pico-8 play session: hold → + tap 🅾

[t = 1 s] hold → ~1s, tap 🅾 ~2×
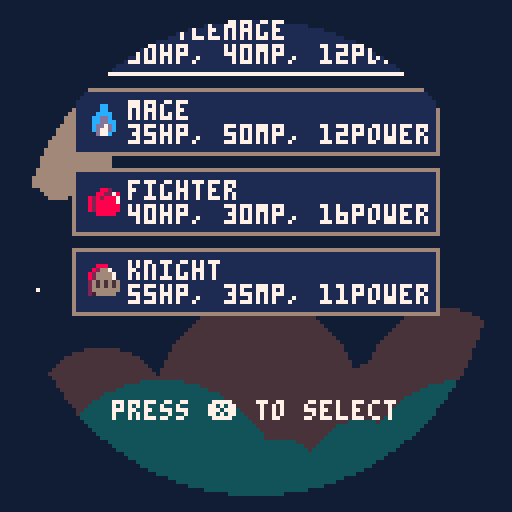
[t = 2 s] hold → ~2s, tap 🅾 ~4×
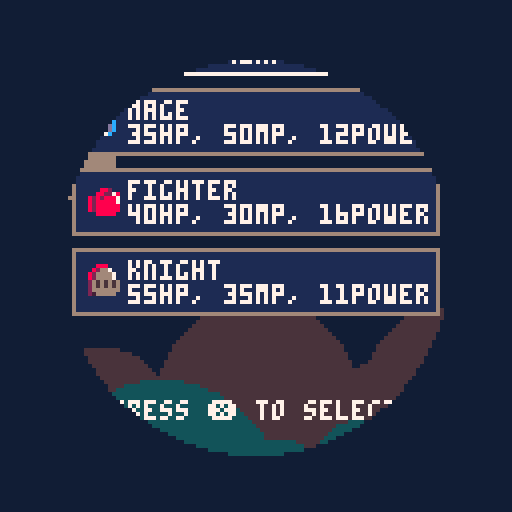
[t = 4 s] hold → ~4s, tap 🅾 ~7×
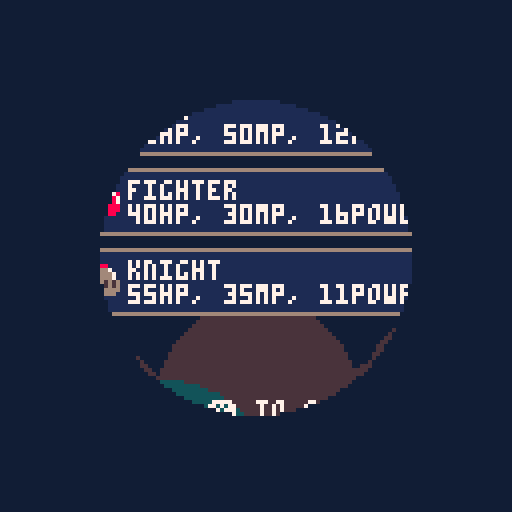
[t = 6 s] hold → ~6s, tap 🅾 ~10×
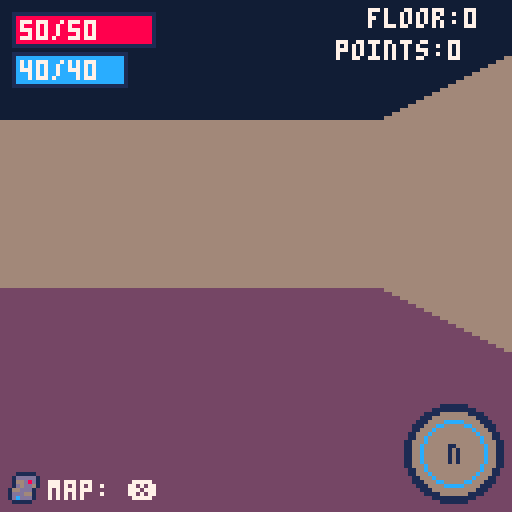
[t = 8 s] hold → ~8s, tap 🅾 ~14×
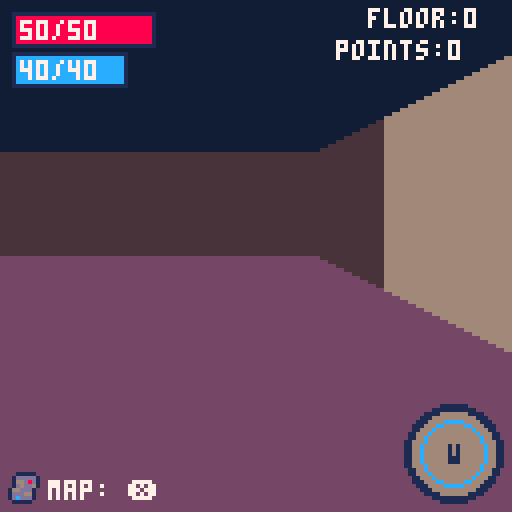

pico-8 cartridge
version 36
__lua__
--main tab
function _init()
	music(4,0,11)
	--frame counter
	frame=0
	--mode
	mode="start"
	--menu screen
	--stars
	star_x,star_y={},{}
	for i=1,10 do
		add(star_x,rnd(128))
		add(star_y,rnd(90))
	end
	cloud_x=0
	--class select screen
	class_y,radius,draw_in_circ=0,100
	--map
	show_map=false
	--end screen
	height=-5
	--direction
	north,east,south,west=true
	--walls to draw
	front,right,left,dist_front,dist_right,dist_left,furth_front,furth_right,furth_left=false
	--pickup items and ladder
	item_y,rand_item,health_item,mp_item,ladder,power_item=30
	--enemy encounter
	encounter,imp_encounter,slime_encounter,skeleton_encounter,ghost_encounter,troll_encounter,snake_encounter,flatwoods_encounter=false
	--player stats
	counter,counter_colour,max_health,health,max_mp,mp,power,floor,points,class=0,12,50,50,40,40,1.1,0,0,""
	--objects
	game_objects={}
	--particles
	particle={}
end

function _update()
	if mode=="start" then
		update_start()
	elseif mode=="class" then
		update_class()
	elseif mode=="game" then
		update_game()
	elseif mode=="end" then
		update_end()
	end

	frame_counter(60)
end

function _draw()
	if mode=="start" then
		draw_start()
	elseif mode=="class" then
		draw_class()
	elseif mode=="game" then
		draw_game()
	elseif mode=="end" then
		draw_end()
	end
end
-->8
--states
function update_start()
	--colours
	pal({1,2,-13,-3,-11,-10,7,8,9,10,-15,12,13,14,-14},1)

	if (btnp(5)) mode="class" sfx(2) radius=100 draw_in_circ=false

	--move clouds
	cloud_x+=0.2
	--loop clouds
	if cloud_x>130 then
		cloud_x=-25
	end
end

function draw_start()
	cls(11)
	sky(cloud_x)
	--title text
	spr(128,13,12,13,8)
	--border
	spr(141,5,3,2,1)
	rectfill(21,5,103,7,13)
	rectfill(21,8,103,9,4)
	spr(157,103,3,2,1)

	spr(141,5,76,2,1)
	rectfill(21,78,103,80,13)
	rectfill(21,81,103,82,4)
	spr(157,103,76,2,1)
	
	print("press ❎ to start",30,100,text_flash({7,15}))
end

function update_class()
	if btnp(5) then
		sfx(13)

		if class_y==2 then
			class="bm"
		elseif class_y==22 then
			class="m"
		elseif class_y==42 then
			class="f"
		else
			class="k"
		end

		draw_in_circ=true
	end

	--decrease radius of circle to draw it in
	if draw_in_circ then
		radius-=2.5
		radius=mid(0,radius,100)
	end

	--start game when circle is closed
	if radius<1 then
		start_game() 
		mode="game"
	end

	--move cursour
	if (btnp(2)) class_y-=20

	if (btnp(3)) class_y+=20

	class_y=mid(2,class_y,62)

	--move clouds
	cloud_x+=0.2
	--loop clouds
	if cloud_x>130 then
		cloud_x=-25
	end


end

function draw_class()
	cls(11)
	sky(cloud_x)
	--classes
	rectfill(18,2,109,18,1)
	rect(18,2,109,18,6)
	spr(121,22,6)
	print("battlemage",32,5,7)
	print("50hp, 40mp, 12power",32,11,7)

	rectfill(18,22,109,38,1)
	rect(18,22,109,38,6)
	spr(122,22,26)
	print("mage",32,25,7)
	print("35hp, 50mp, 12power",32,31,7)

	rectfill(18,42,109,58,1)
	rect(18,42,109,58,6)
	spr(123,22,46)
	print("fighter",32,45,7)
	print("40hp, 30mp, 16power",32,51,7)

	rectfill(18,62,109,78,1)
	rect(18,62,109,78,6)
	spr(124,22,66)
	print("knight",32,65,7)
	print("55hp, 35mp, 11power",32,71,7)

	--cursor
	rect(18,class_y,109,class_y+16,7)
	
	print("press ❎ to select",28,100,text_flash({7,15}))

	circle_draw(64,64,radius)
end

function start_game()
	music(0,0,11)
	--colours
	pal({1,2,3,-3,-11,-10,7,8,9,10,-15,12,13,14,-14},1)
	--remove old objects and recreate
	remove(game_objects)
	make_slime()
	make_skeleton()
	make_flatwoods()
	make_ghost()
	make_snake()
	make_troll()
	make_imp()
	make_player()
	--generate map
	random_map()
	--reset stats
	--enemy encounter
	encounter,imp_encounter,slime_encounter,skeleton_encounter,ghost_encounter,troll_encounter,snake_encounter,flatwoods_encounter=false,false,false,false,false,false,false,false
	--player stats
	counter,counter_colour,floor,points=0,12,0,0
	--changhe stats based on class
	if class=="bm" then
		max_health,max_mp,power=50,40,1.2
	elseif class=="m" then
		max_health,max_mp,power=35,50,1.2
	elseif class=="f" then
		max_health,max_mp,power=40,30,1.6
	else
		max_health,max_mp,power=55,35,1.1
	end
	health,mp=max_health,max_mp
end

function update_game()
	local obj
	for obj in all(game_objects)do
		obj:update()
	end

	--bob rand_item sprite
	if (rand_item) or (health_item) or (mp_item) or (power_item) then
		if frame>29 then 
			item_y+=0.4
		else item_y-=0.4

		end 
		item_y=mid(30,item_y,33)
	end

	--change counter colour
	if counter < 3 then
		counter_colour=12
	elseif counter >=3 and counter < 6 then
		counter_colour=9
	else
		counter_colour=8
	end

	--limit health
	health,max_health=mid(0,health,max_health),mid(0,max_health,100)

	--limit mp
	mp,max_mp=mid(0,mp,max_mp),mid(0,max_mp,75)

	--limit points
	points=mid(0,points,999)

	--games ends when health is 0
	if( health<1 ) mode="end" height=-5 sfx(14) music(8,0,7)
end

function draw_game()
	cls(11)
	--show map if map is open
	if show_map then
		map(map_x,map_y)
	--else show game
	else
		--floor
		rectfill(0,59,128,128,4)

		--further walls
		if (furth_front and not dist_front) rectfill(0,42,128,59,15)

		if (furth_left and not dist_front) wall_furth_left()

		if (furth_right and not dist_front) wall_furth_right()

		--distant walls
		if (dist_front) rectfill(0,38,128,63,5)

		if (dist_left) wall_dist_left()
		

		if (dist_right) wall_dist_right()
		
		--draw walls
		if (front) rectfill(0,30,128,71,6)
		
		if (left) wall_left()
		
		if (right) wall_right()

		--ladder
		if (ladder) circfill(50,87,5,15) rectfill(53,82,75,92,15) circfill(78,87,5,15) spr(46,48,58,2,2) spr(46,64,58,2,2,true) spr(46,48,58+16,2,2,false,true) spr(46,64,58+16,2,2,true,true)--draw_ladder()

		--items
		--dont show in encounters
		--rand_item
		if (rand_item and not ecounter) circfill(60,87,5,5)rectfill(63,82,65,92,5)circfill(68,87,5,5)spr(68,48,item_y,4,4)	

		if (health_item and not ecounter) circfill(60,87,5,5) rectfill(63,82,65,92,5) circfill(68,87,5,5) spr(4,48,item_y,4,4)	
	
		if (mp_item and not ecounter) circfill(60,87,5,5) rectfill(63,82,65,92,5) circfill(68,87,5,5) spr(8,48,item_y,4,4)	

		if (power_item and not ecounter) circfill(60,87,5,5) rectfill(63,82,65,92,5) circfill(68,87,5,5) spr(64,48,item_y,4,4)	
	
	end

	local obj
	for obj in all(game_objects)do
		obj:draw()
	end
end

function update_end()
	--make blood poor down
	height+=0.75
	height=mid(-5,height,128)

	--only allow exit after blood pours
	if height==128 then
		--back to main menu
		if (btnp(5)) mode="start" sfx(2) music(4,0,11)
	end
end

function draw_end()
	--blood pours then display info
	if height<128 then
		blood()
	else
		cls(11)
		--border
		spr(141,5,10,2,1)
		rectfill(21,12,103,14,13)
		rectfill(21,15,103,16,4)
		spr(157,103,10,2,1)

		spr(141,5,54,2,1)
		rectfill(21,56,103,58,13)
		rectfill(21,59,103,60,4)
		spr(157,103,54,2,1)

		--game stats
		print("you died",48,25,4)
		print("you died",48,24,13)
		print("points: "..points,42,35,4)
		print("points: "..points,42,34,13)
		print("floor: "..floor,46,45,4)
		print("floor: "..floor,46,44,13)

		print("press ❎ to restart",26,100,text_flash({7,15}))
	end
end

-->8
--objects
--from bridgs
function make_game_object(name,x,y,props)
	local obj={
		name=name,
		x=0 or x,
		y=0 or y,
		velocity_x=0,
		velocity_y=0,
		health=0,
		max_health=0,
		damage=0,
		strike=false,
		fire=false,
		ice=false,
		rock=false,
		update=function(self)
		end,
		draw=function(self)
		end,
		take_damage=function(self,strike,fire,ice,rock)
			for_each_game_object("player",function(player)
				--check for turn type
				if player.strike then
					--take damage
					self.damage_taken=strike*power
					self.health-=self.damage_taken
					self.strike=true
					explosion(50+rnd(10),40)

					player.strike=false
				elseif player.fire then
					--take damage
					self.damage_taken=fire*power
					self.health-=self.damage_taken
					self.fire=true
					explosion(50+rnd(10),40)

					player.fire=false
				elseif player.ice then
					--take damage
					self.damage_taken=ice*power
					self.health-=self.damage_taken
					self.ice=true
					explosion(50+rnd(10),40)

					player.ice=false
				elseif player.rock then
					--take damage
					self.damage_taken=rock*power
					self.health-=self.damage_taken
					self.rock=true
					explosion(50+rnd(10),40)

					player.rock=false
				end

				--enemy turn
				if not (player.turn) and not (self.turn) then
					self.turn_timer+=60 
					self.turn=true
				end
				
			end)
		end,
		deal_damage=function(self,dmg)
			--enemy turn
			if self.turn then
				if self.turn_timer<30 then
					for_each_game_object("player",function(player)
						--reset damage taken
						self.damage_taken,self.fire,self.ice,self.strike,self.rock=0,false,false,false,false

						--random damage amount
						local random = flr(rnd(9))

						if random < 3 then
							--miss
							sfx(09)
							self.miss=true

						elseif random >= 3 and random >8 then
							--normal hit
							health-=dmg
							sfx(10)
							self.miss=false

						else
							--crit
							health-=dmg*2
							sfx(10)
							self.miss=false

						end

						--end turn
						self.turn=false
						player.turn=true
					end)
				end
			end
		end,
		display_damage=function(self)
			--display damage
			if self.turn_timer>30 then
				print("-".. flr(self.damage_taken),90,5,7)

				--particle effects
				if self.fire then
					draw_explosion({2,8,9,10})
				elseif self.ice then
					draw_explosion({13,12,12,7})
				elseif self.strike or self.rock then
					draw_explosion({5,5,6,7})
				end
			elseif self.turn_timer<30 and self.turn_timer>0 then
				--if hit player or missed
				if self.miss then
					print("miss!",3,23,7)
				else
					print("hit!",3,23,7)

					--screen shake
					screen_shake(0.2)
				end
			else
				camera(0,0)
			end

			--health bar
			rect(62-(self.max_health/2),72,65+(self.max_health/2),76,1)
			rectfill(63-(self.max_health/2),73,64+(self.max_health/2),75,5)
			rectfill(63-(self.max_health/2),73,64-(self.max_health/2)+(self.health),75,8)
		end,
		bob=function(self)
			if frame>29 then
				self.y+=0.3
			else
				self.y-=0.3
			end

			--limit y
			self.y=mid(0,self.y,3)
		end,
		enemy_turn_timer=function(self)
			--limit health
			self.health=mid(0,self.health,self.max_health)

			--count down time for enemy turn and limit
			self.turn_timer-=1
			self.turn_timer=mid(0,self.turn_timer,60)
		end,
		enemy_stats_reset=function(self)
			--reset stats
			self.damage_taken,self.health,self.fire,self.ice,self.strike,self.rock,self.turn=0,self.max_health,false,false,false,false,false
		end,
		enemy_increase_stats=function(self)
			--increase difficulty
			self.max_health*=(1+(floor/30))
			self.health=self.max_health
			self.damage*=(1+(floor/50))
			--limit hp
			self.max_health=mid(1,self.max_health,120)
		end,
		player_count_down_message=function(self)
			self.message_timer-=1
			self.message_timer=mid(0,self.message_timer,60)
		end
	}
	local key,value
	for key,value in pairs(props) do
		obj[key]=value
	end
	add(game_objects,obj)
	return obj
end

--player
function make_player(x,y)
	return make_game_object("player",x,y,{
		width=8,
		height=8,
		move_speed=8,
		sprite=1,
		cursor_x=5,
		cursor_y=86,
		turn=false,
		power_up=false,
		health_up=false,
		mp_up=false,
		debuff=false,
		message_timer=0,
		update=function(self)
			--friction
			self.velocity_x*=0
			self.velocity_y*=0

			--only move if map not open
			--or if not in encounter
			if not show_map and not encounter then
				--turn left
				if btnp(0) then
					sfx(1)

					if north then
						north=false
						west=true
					elseif west then
						west=false
						south=true
					elseif south then
						south=false
						east=true
					else
						east=false
						north=true
					end
				end
				--turn right
				if btnp(1) then
					sfx(1)
					
					if north then
						north=false
						east=true
					elseif west then
						west=false
						north=true
					elseif south then
						south=false
						west=true
					else
						east=false
						south=true
					end
				end
				--move forward
				if btnp(2) then
					sfx(0)
					
					--move based off of direction
					if north then
						self.velocity_y=-self.move_speed
					elseif south then
						self.velocity_y=self.move_speed
					elseif west then
						self.velocity_x=-self.move_speed
					else
						self.velocity_x=self.move_speed
					end
					--regenerate mp
					mp+=1.5
					mp=mid(0,mp,max_mp)
					--add to walk counter
					counter+=1
					--limit counter
					counter = mid(0,counter,9)
					--70% chance for an enemy encounter if counter is at 9
					if counter == 9 then
						--random num
						local random = flr(rnd(9))
						if random > 2 then
							--start encounter
							encounter=true
							--choose enemy
							local random_enemy = flr(rnd(11))
							if random_enemy < 3 then
								slime_encounter=true
							elseif random_enemy >= 3 and random_enemy < 5 then
								skeleton_encounter=true
							elseif random_enemy == 5 then
								ghost_encounter=true
							elseif random_enemy >= 6 and random_enemy <8 then
								troll_encounter=true
							elseif random_enemy == 8 then
								flatwoods_encounter=true
							elseif random_enemy ==9 then
								imp_encounter=true
							else
								snake_encounter=true
							end
							--reset counter
							counter=0
							--start players turn
							self.turn=true
						end
					end
				end
				--turn back
				if btnp(3) then
					sfx(1)
					
					if north then
						north=false
						south=true
					elseif west then
						west=false
						east=true
					elseif south then
						south=false
						north=true
					else
						east=false
						west=true
					end
				end
			elseif encounter then
				--move cursor
				--left
				if btnp(0) then
					self.cursor_x -= 60
				end

				--right
				if btnp(1) then
					self.cursor_x += 60
				end

				--up
				if btnp(2) then
					self.cursor_y -= 16
				end

				--down
				if btnp(3) then
					self.cursor_y += 16
				end

				--limit cursor
				self.cursor_x = mid(5,self.cursor_x,65)
				self.cursor_y = mid(86,self.cursor_y,102)

				--run
				if btnp(4) and self.turn then
					--10% to successfully run away
					local random = flr(rnd(9))

					if random < 2 then
						encounter,imp_encounter,slime_encounter,skeleton_encounter,ghost_encounter,troll_encounter,snake_encounter,flatwoods_encounter=false,false,false,false,false,false,false,false
						sfx(8)
					end

					--end turn
					self.turn = false
				end

				--action
				--only if on players turn
				if btnp(5) and self.turn then
					--use coords to get move
					if self.cursor_x == 5 and self.cursor_y == 86 then
						--do move
						self.strike=true
						sfx(04)

						--end turn
						self.turn=false
					elseif self.cursor_x == 65 and self.cursor_y == 86 and mp>=15 then
						--do move
						self.fire=true
						sfx(05)
						mp-=15

						--end turn
						self.turn=false
					elseif self.cursor_x == 5 and self.cursor_y == 102 and mp>=10 then
						--do move
						self.ice=true
						sfx(06)
						mp-=10

						--end turn
						self.turn=false
					elseif self.cursor_x == 65 and self.cursor_y == 102 and mp>=10 then
						--do move
						self.rock=true
						sfx(07)
						mp-=10

						--end turn
						self.turn=false
					end
				end
			end
			
			--show map
			--only open map if not in ecounter
			if not encounter then
				if btnp(5) then
					if show_map then
						sfx(3)
						show_map=false
					else
						sfx(2)
						show_map=true
					end
				end
			end
			

			--limiting velocity
			self.velocity_x=mid(-8,self.velocity_x,8)
			self.velocity_y=mid(-8,self.velocity_y,8)
			
			--map collision
			local collision=hit_wall(self.x+self.velocity_x,self.y+self.velocity_y,self.width,self.height,4)
			if collision~="none" then
				--no movement
				--screen shake
				screen_shake(0.1)
				sfx(04)
			else
				--applying velocity
				self.x+=self.velocity_x
				self.y+=self.velocity_y
				camera(0,0)
			end

			--pick up rand_item item
			if check_tile(self.x,self.y,1) then
				sfx(12)
				--add to message timer
				self.message_timer=60
				--randomly choose item
				local random=flr(rnd(11))

				if random<5 then
					power+=0.25
					--booleans for popup message
					self.power_up=true
				elseif random<8 then
					health+=10
					max_health+=10
					self.health_up=true
				elseif random<10 then
					mp+=5
					max_mp+=5
					self.mp_up=true
				else
					--choose random debuff
					local random_debuff=flr(rnd(4)) 
					if random_debuff <= 1 then
						power-=0.2
					elseif random_debuff<=2 then
						max_health-=5
					else
						mp-=5
					end
					self.debuff=true
				end

				--get tile coords
			 	--set tile to normal floor
			 	mset(self.x/8,self.y/8,18)
			else
				--count down message timer and limit
				self:player_count_down_message()
			end

			--pick up health_item item
			if check_tile(self.x,self.y,3) then
				sfx(12)
				health+=10
				max_health+=5
				self.health_up=true
				--add to message timer
				self.message_timer=60
				--get tile coords
			 	--set tile to normal floor
			 	mset(self.x/8,self.y/8,18)
			else
				self:player_count_down_message()
			end

			--pick up mp_item item
			if check_tile(self.x,self.y,4) then
				sfx(12)
				mp+=5
				max_mp+=3
				self.mp_up=true
				--add to message timer
				self.message_timer=60
				--get tile coords
			 	--set tile to normal floor
			 	mset(self.x/8,self.y/8,18)
			else
				self:player_count_down_message()
			end

			--pick up power_item item
			if check_tile(self.x,self.y,5) then
				sfx(12)
				power+=0.1
				--booleans for popup message
				self.power_up=true
				--add to message timer
				self.message_timer=60
				--get tile coords
			 	--set tile to normal floor
			 	mset(self.x/8,self.y/8,18)
			else
				self:player_count_down_message()
			end

			if self.message_timer<1 then
				--close messages
				self.power_up=false
				self.health_up=false
				self.mp_up=false
				self.debuff=false
			end

			--new room if walk into ladder
			if check_tile(self.x,self.y,2) then
				sfx(13)
				--new map
				random_map()
				--reset counter
				counter=0
				--next floor
				floor+=1
				--increase enemy difficulty
				local obj
				for obj in all(game_objects)do
					obj:enemy_increase_stats()
				end
			end

			--check which wall to draw
			if north then
				front,left,right = vision(self.x,self.y-4,0),vision(self.x-4,self.y,0),vision(self.x+12,self.y,0)

				rand_item,health_item,mp_item,power_item,ladder= vision(self.x,self.y-4,1),vision(self.x,self.y-4,3),vision(self.x,self.y-4,4),vision(self.x,self.y-4,5),vision(self.x,self.y-4,2)

				dist_front,dist_left,dist_right = vision(self.x,self.y-12,0),vision(self.x-4,self.y-4,0),vision(self.x+12,self.y-4,0)

				furth_front,furth_left,furth_right = vision(self.x,self.y-20,0),vision(self.x-4,self.y-12,0),vision(self.x+12,self.y-12,0)

			elseif south then
				front,left,right = vision(self.x,self.y+12,0),vision(self.x+12,self.y,0),vision(self.x-4,self.y,0)

				rand_item,health_item,mp_item,power_item,ladder= vision(self.x,self.y+12,1),vision(self.x,self.y+12,3),vision(self.x,self.y+12,4),vision(self.x,self.y+12,5),vision(self.x,self.y+12,2)
				
				dist_front,dist_left,dist_right = vision(self.x,self.y+20,0),vision(self.x+12,self.y+12,0),vision(self.x-4,self.y+12,0)

				furth_front,furth_left,furth_right =  vision(self.x,self.y+28,0),vision(self.x+12,self.y+20,0),vision(self.x-4,self.y+20,0)
			elseif west then
				front,left,right = vision(self.x-4,self.y,0),vision(self.x,self.y+12,0),vision(self.x,self.y-4,0)

				rand_item,health_item,mp_item,power_item,ladder= vision(self.x-4,self.y,1),vision(self.x-4,self.y,3),vision(self.x-4,self.y,4),vision(self.x-4,self.y,5),vision(self.x-4,self.y,2)
				
				dist_front,dist_left,dist_right = vision(self.x-12,self.y,0),vision(self.x-4,self.y+12,0),vision(self.x-4,self.y-4,0)

				furth_front,furth_left,furth_right = vision(self.x-20,self.y,0),vision(self.x-12,self.y+12,0),vision(self.x-12,self.y-4,0)
			else
				front,left,right = vision(self.x+12,self.y,0),vision(self.x,self.y-4,0),vision(self.x,self.y+12,0)

				rand_item,health_item,mp_item,power_item,ladder= vision(self.x+12,self.y,1),vision(self.x+12,self.y,3),vision(self.x+12,self.y,4),vision(self.x+12,self.y,5),vision(self.x+12,self.y,2)
				
				dist_front,dist_left,dist_right = vision(self.x+20,self.y,0),vision(self.x+12,self.y-4,0),vision(self.x+12,self.y+12,0)

				furth_front,furth_left,furth_right = vision(self.x+28,self.y,0),vision(self.x+20,self.y-4,0),vision(self.x+20,self.y+12,0)
			end

			--setting the sprite
			if north then
				self.sprite=1
			elseif south then
				self.sprite=17
			elseif east then
				self.sprite=33
			else
				self.sprite=49
			end
		end,
		draw=function(self)
			--only show sprite if map is open
			if show_map then
				spr(self.sprite,self.x,self.y)
				rectfill(2,117,47,126,4)
				spr(16,2,118)
				print("close: ❎",12,120,7)
			else
				--only draw if map not open
				--health bar
				rect(3,3,5+(max_health/1.5),11,1)
				rectfill(4,4,4+(health/1.5),10,8)

				print(flr(health).. "/".. max_health,5,5,7)

				--mp bar
				rect(3,13,5+(max_mp/1.5),21,1)
				rectfill(4,14,4+(mp/1.5),20,12)

				print(flr(mp).. "/".. max_mp,5,15,7)
			end

			--popup for items
			if self.message_timer>0 then
				if self.power_up then
					print("power up!",46.0,19,7)
				elseif self.health_up then
					print("health up!",44,19,7)
				elseif self.mp_up then
					print("mp up!",52,19,7)
				elseif self.debuff then
					print("debuff!",50,19,7)
				end
			end

			--encounter ui with battle options
			if encounter then
				rectfill(0,80,127,127,1)
				rect(2,82,125,125,6)

				--moves
				rect(5,86,62,98,5)
				print("strike 0 mp",10,90,6)

				rect(65,86,122,98,5)
				print("flame 15 mp",71,90,6)


				rect(5,102,62,114,5)
				print("freeze 10 mp",10,106,6)


				rect(65,102,122,114,5)
				print("rock 10 mp",71,106,6)

				print("action: ❎ run: 🅾️",29,118,6)

				--cursor
				rect(self.cursor_x,self.cursor_y,self.cursor_x+57,self.cursor_y+12,7)
			elseif not encounter and not show_map then
				--navigation ui
				--compass
				circfill(113,113,12,1)
				circfill(113,113,10,6)
				circ(113,113,8,counter_colour)

				if north then
					print("n",112,111,1)
				elseif east then
					print("e",112,111,1)
				elseif south then
					print("s",112,111,1)
				else
					print("w",112,111,1)
				end

				--floor
				print("floor:"..floor,92,2,7)

				--points
				print("points:"..points,84,10,7)

				--map
				spr(16,2,118)
				print("map: ❎",12,120,7)
			end
		end
	})
end

function make_slime(x,y)
	return make_game_object("slime",x,y,{
		-- variables
		max_health=15,
		health=15,
		turn=false,
		turn_timer=60,
		damage_taken=0,
		miss=false,
		damage=3,
		update=function(self)
			self:enemy_turn_timer()

			--check if enemy health is 0
			if (self.health<1)  slime_encounter=false encounter=false sfx(11) points+=flr(self.max_health)

			--only update if encounter
			if slime_encounter and encounter then
				--bob sprite
				self:bob()

				--limit y
				self.y=mid(0,self.y,3)

				--player turn
				--take damage
				self:take_damage(4,10,6,5)

				--enemy turn
				self:deal_damage(self.damage)
			else
				self:enemy_stats_reset()
			end
			
		end,
		draw=function(self)
			--only draw if encounter
			if slime_encounter and encounter then
				slime(self.y)

				--display damage and health
				self:display_damage()
			end
		end
	})
end

function make_skeleton(x,y)
	return make_game_object("skeleton",x,y,{
		-- variables
		max_health=20,
		health=20,
		turn=false,
		turn_timer=60,
		damage_taken=0,
		miss=false,
		damage=5,
		update=function(self)
			self:enemy_turn_timer()

			--check if enemy health is 0
			if (self.health<1) skeleton_encounter=false encounter=false sfx(11) points+=flr(self.max_health)
			
			--only update if encounter
			if skeleton_encounter and encounter then
				--bob sprite
				self:bob()

				--players turn
				--take damage
				self:take_damage(8,3,5,12)

				--enemy turn
				self:deal_damage(self.damage)
			else
				self:enemy_stats_reset()
			end
			
		end,
		draw=function(self)
			--only draw if encounter
			if skeleton_encounter and encounter then
				skeleton(self.y)

				--display damage and health
				self:display_damage()
			end
		end
	})
end

function make_snake(x,y)
	return make_game_object("snake",x,y,{
		-- variables
		max_health=10,
		health=10,
		turn=false,
		turn_timer=60,
		damage_taken=0,
		miss=false,
		damage=7,
		update=function(self)
			self:enemy_turn_timer()

			--check if enemy health is 0
			if (self.health<1) snake_encounter=false encounter=false sfx(11) points+=flr(self.max_health)
			
			--only update if encounter
			if snake_encounter and encounter then
				--bob sprite
				self:bob()

				--players turn
				--take damage
				self:take_damage(8,3,7,12)

				--enemy turn
				self:deal_damage(self.damage)
			else
				self:enemy_stats_reset()
			end
			
		end,
		draw=function(self)
			--only draw if encounter
			if snake_encounter and encounter then
				snake(self.y)

				--display damage and health
				self:display_damage()
			end
		end
	})
end

function make_troll(x,y)
	return make_game_object("troll",x,y,{
		-- variables
		max_health=28,
		health=28,
		turn=false,
		turn_timer=60,
		damage_taken=0,
		miss=false,
		damage=5,
		update=function(self)
			self:enemy_turn_timer()

			--check if enemy health is 0
			if (self.health<1) troll_encounter=false encounter=false sfx(11) points+=flr(self.max_health)
			
			--only update if encounter
			if troll_encounter and encounter then
				--bob sprite
				self:bob()

				--players turn
				--take damage
				self:take_damage(3,7,18,5)

				--enemy turn
				self:deal_damage(self.damage)
			else
				self:enemy_stats_reset()
			end
			
		end,
		draw=function(self)
			--only draw if encounter
			if troll_encounter and encounter then
				troll(self.y)

				--display damage and health
				self:display_damage()
			end
		end
	})
end

function make_ghost(x,y)
	return make_game_object("ghost",x,y,{
		-- variables
		max_health=15,
		health=15,
		turn=false,
		turn_timer=60,
		damage_taken=0,
		miss=false,
		damage=3,
		update=function(self)
			self:enemy_turn_timer()

			--check if enemy health is 0
			if (self.health<1) ghost_encounter=false encounter=false sfx(11) points+=flr(self.max_health)
			
			--only update if encounter
			if ghost_encounter and encounter then
				--bob sprite
				self:bob()

				--players turn
				--take damage
				self:take_damage(5,5,13,6)

				--enemy turn
				self:deal_damage(self.damage)
			else
				self:enemy_stats_reset()
			end
			
		end,
		draw=function(self)
			--only draw if encounter
			if ghost_encounter and encounter then
				ghost(self.y)

				--display damage and health
				self:display_damage()
			end
		end
	})
end

function make_flatwoods(x,y)
	return make_game_object("flatwoods",x,y,{
		-- variables
		max_health=25,
		health=25,
		turn=false,
		turn_timer=60,
		damage_taken=0,
		miss=false,
		damage=6,
		update=function(self)
			self:enemy_turn_timer()

			--check if enemy health is 0
			if (self.health<1) flatwoods_encounter=false encounter=false sfx(11) points+=flr(self.max_health)
			
			--only update if encounter
			if flatwoods_encounter and encounter then
				--bob sprite
				self:bob()

				--players turn
				--take damage
				self:take_damage(7,15,5,10)

				--enemy turn
				self:deal_damage(self.damage)
			else
				self:enemy_stats_reset()
			end
			
		end,
		draw=function(self)
			--only draw if encounter
			if flatwoods_encounter and encounter then
				flatwoods(self.y)

				--display damage and health
				self:display_damage()
			end
		end
	})
end

function make_imp(x,y)
	return make_game_object("imp",x,y,{
		-- variables
		max_health=18,
		health=18,
		turn=false,
		turn_timer=60,
		damage_taken=0,
		miss=false,
		damage=7,
		update=function(self)
			self:enemy_turn_timer()

			--check if enemy health is 0
			if (self.health<1) imp_encounter=false encounter=false sfx(11) points+=flr(self.max_health)
			
			--only update if encounter
			if imp_encounter and encounter then
				--bob sprite
				self:bob()

				--players turn
				--take damage
				self:take_damage(8,4,11,10)

				--enemy turn
				self:deal_damage(self.damage)
			else
				self:enemy_stats_reset()
			end
			
		end,
		draw=function(self)
			--only draw if encounter
			if imp_encounter and encounter then
				imp(self.y)

				--display damage and health
				self:display_damage()
			end
		end
	})
end
-->8
--functions
--from bridgs tutorial
function for_each_game_object(name,callback)
	local obj
	for obj in all(game_objects) do
		if (obj.name==name) callback(obj)
	end
end

--map collision 
function check_tile(x,y,flag)
	local tile_x=x/8
 	local tile_y=y/8
 	local tile=mget(tile_x,tile_y)
 	return fget(tile,flag)
end

--map collision 
function hit_wall(x,y,width,height,indent)
 	if (check_tile(x+indent,y,0)) and (check_tile(x+width-indent,y,0)) then
 		return "top"
 	elseif (check_tile(x+indent,y,0)) and (check_tile(x+width-indent,y,0)) then
 		return "bottom"
 	elseif (check_tile(x,y+indent,0)) and (check_tile(x,y+height-indent,0)) then
 		return "left"
 	elseif (check_tile(x,y+indent,0)) and (check_tile(x+width,y+height-indent,0)) then
 		return "right"
 	else
 		return "none"
 	end
end

--vision
function vision(x,y,flag)
	if check_tile(x,y,flag) then
		return true
	else
		return false
	end
end

--count frames
function frame_counter(limit)
	frame+=1
	if (frame>limit) frame=0
end

-- remove all items from a list
function remove(list)
	local i
	for i=1,#list do
		del(list, list[1])
	end
end

--screen shake
function screen_shake(intesity)
	local shakex,shakey=16-rnd(32),16-rnd(32)
	camera(shakex*intesity,shakey*intesity)
end

--bob y for enemies and pickups
function bob(y)
	if frame>29 then 
		y+=0.4
	else y-=0.4

	end 
	y=mid(27,y,33)
end

--flash text
function text_flash(colours)
	if frame>29 then 
		return colours[1]
	else 
		return colours[2]
	end 
end

--death screen blood pouring
function blood()
	local rand=flr(rnd(10))
	local rand_drop=flr(rnd(8))
	for i=0,8 do
		if i==rand_drop then
			rectfill(i*16,-5,(i*16)+16,height+rand,11)
			circfill((i*16)-8,height+rand,10,11)
		else
			rectfill(i*16,-5,(i*16)+16,height,11)
			circfill((i*16)-8,height,10,11)
		end
	end
end

--create explosion particles
function explosion(x,y)
	for i=1,10 do
		local my_particle={}
		my_particle.x=x 
		my_particle.y=y 
		my_particle.sx=rnd()*25-3
		my_particle.sy=rnd()*25-3
		my_particle.size=rnd(6)+1
		my_particle.age=rnd(2)
		my_particle.max_age=10+rnd(10)

		add(particle,my_particle)
	end
end

--draw explosion
function draw_explosion(colours)
	for my_particle in all(particle) do
		--change colour based on time
		local colour=7
		if my_particle.age>5 then
			colour=colours[4]
		end
		if my_particle.age>7 then
			colour=colours[3]
		end
		if my_particle.age>12 then
			colour=colours[2]
		end
		if my_particle.age>15 then
			colour=colours[1]
		end 

		--draw explosion particles
		circfill(my_particle.x,my_particle.y,my_particle.size,colour)

		--move particles
		my_particle.x+=my_particle.sx
		my_particle.y+=my_particle.sy

		my_particle.sx*=0.5
		my_particle.sy*=0.5

		--count up age
		my_particle.age+=1

		--decrease size
		if my_particle.age>my_particle.max_age then
			my_particle.size-=0.5
			if my_particle.size<0 then
				del(particle,my_particle)
			end
		end
	end
end

--cirlce draw
function circle_draw(x,y,radius)
	--draw circles
	for i=0,128 do
		circ(x,y,radius+i,11)
		circ(x-1,y,radius+i,11)
	end
end

-->8
--map generation
--choose random map
function random_map()
	--list of room types
	--each room is a list of tiles
	--2 is wall 18 is floor
	--boolean for if a door is on top,right,bottom,left clockwise
	local rooms={}
	add(rooms,{split([[2,2,2,18,18,2,2,2,
					2,18,18,18,18,18,18,2,
					2,18,2,2,2,2,18,2,
					18,18,18,18,18,2,18,18,
					18,18,2,18,18,18,18,18,
					2,18,2,2,2,2,18,2,
					2,18,18,18,18,18,18,2,
					2,2,2,18,18,2,2,2]]),
				{true,true,true,true}})

	add(rooms,{split([[2,2,2,18,18,2,2,2,
					2,18,18,18,18,18,18,2,
					2,18,18,18,18,18,18,2,
					2,2,2,2,2,18,18,18,
					2,2,2,2,2,18,18,18,
					2,18,18,18,18,18,18,2,
					2,18,18,18,18,18,18,2,
					2,2,2,18,18,2,2,2]]),
				{true,true,true,false}})

	add(rooms,{split([[2,2,2,2,2,2,2,2,
					2,18,18,2,2,18,18,2,
					2,18,18,2,2,18,18,2,
					18,18,18,2,2,18,18,18,
					18,18,2,2,2,2,18,18,
					2,18,2,2,2,2,18,2,
					2,18,18,18,18,18,18,2,
					2,2,2,18,18,2,2,2]]),
				{false,true,true,true}})

	add(rooms,{split([[2,2,2,18,18,2,2,2,
					2,2,2,18,18,2,2,2,
					2,2,2,18,18,2,2,2,
					18,18,18,18,18,18,18,18,
					18,18,18,18,18,18,18,18,
					2,2,2,18,18,2,2,2,
					2,2,2,18,18,2,2,2,
					2,2,2,18,18,2,2,2]]),
				{true,true,true,true}})

	add(rooms,{split([[2,2,2,18,18,2,2,2,
					2,18,18,18,18,18,18,2,
					2,18,18,18,18,18,18,2,
					2,2,2,18,18,2,2,2,
					2,2,2,18,18,2,2,2,
					2,18,18,18,18,18,18,2,
					2,18,18,18,18,18,18,2,
					2,2,2,18,18,2,2,2]]),
				{true,false,true,false}})

	add(rooms,{split([[2,2,2,18,18,2,2,2,
					2,18,18,18,18,18,18,2,
					2,18,18,18,18,18,18,2,
					18,18,18,2,2,2,2,2,
					18,18,18,2,2,2,2,2,
					2,18,18,18,18,18,18,2,
					2,18,18,18,18,18,18,2,
					2,2,2,18,18,2,2,2]]),
				{true,false,true,true}})

	add(rooms,{split([[2,2,2,18,18,2,2,2,
					2,18,2,18,18,18,18,2,
					2,18,2,18,18,18,18,2,
					18,18,2,18,18,18,18,18,
					18,18,18,18,18,2,18,18,
					2,18,18,18,18,2,18,2,
					2,18,18,18,18,2,18,2,
					2,2,2,18,18,2,2,2]]),
				{true,true,true,true}})

	add(rooms,{split([[2,2,2,18,18,2,2,2,
					2,18,18,18,18,18,18,2,
					2,18,2,2,2,2,18,2,
					18,18,2,2,2,2,18,18,
					18,18,18,2,2,18,18,18,
					2,18,18,2,2,18,18,2,
					2,18,18,2,2,18,18,2,
					2,2,2,2,2,2,2,2]]),
				{true,true,false,true}})

	--generate rooms
	local top_left,top_right,bottom_left,bottom_right

	--generate top left room until it has a door on either the right and bottom
	repeat
		top_left=rooms[flr(rnd(#rooms))+1]
	until top_left[2][2] and top_left[2][3]

	--generate bottom right room until it has a door on either the left and top
	repeat
		bottom_right=rooms[flr(rnd(#rooms))+1]
	until bottom_right[2][4] and bottom_right[2][1]

	--generate top right room until its doors match the doors of either the tl room or br room
	repeat
		top_right=rooms[flr(rnd(#rooms))+1]
	until top_right[2][4] or top_right[2][3]

	--generate top right room until its doors match the doors of either the tl room or br room
	repeat
		bottom_left=rooms[flr(rnd(#rooms))+1]
	until bottom_left[2][1] or bottom_left[2][2]

	--new map
	local new_map={top_left[1],top_right[1],bottom_left[1],bottom_right[1]}

	--debug data
	----------------------
	local room_tile_data=""
	local tile_count=0
	for room in all(new_map) do
		for tile in all(room) do
			room_tile_data=room_tile_data.. tostr(tile).. ","
			tile_count+=1
			if tile_count%8==0 then
				room_tile_data=room_tile_data.. "\n"
			end
			if tile_count%64==0 then
				room_tile_data=room_tile_data.. "\n\n"
			end
		end
	end

	printh(room_tile_data,"md_room_tiles.txt",1)
	-----------------------------

	--[[local tile_counter=0
	for room in all(new_map) do
		local map_x,map_y=0,0

		for tile in all(room) do
			mset(map_x,map_y,tile)

			tile_count+=1

			if tile_count%8==0 then
				--move down one
				map_y+=1
				--reset x
				map_x=0
			else
				--continue counting up x unitl 8
				map_x+=1
			end

			if tile_count==64 or tile_count==192 then
				map_x+=8
			end

			if tile_count==128 then
				map_y+=8
			end 
		end
	end]]--

	--place all four rooms
	for i=1,4 do
		--place each room in correct orientation
		local tile_counter,map_x,map_y=0,0,0
		--change x and y based on what room is being set
		if i%2==0 then
			map_x+=8
		end
		if i==3 then
			map_y+=8
		end

		for j=1,64 do
			--count up tile
			tile_counter+=1

			--set tile in map
			mset(map_x,map_y,new_map[i][tile_counter])

			--check if gone through a row of 8 tiles
			if j%8==0 then
				--move down one
				map_y+=1
				--reset x
				map_x=0
			else
				--continue counting up x unitl 8
				map_x+=1
			end
		end
	end

	--place outer walls
	for outer_x=0,15 do
		for outer_y=0,15 do
			if outer_x==0 or outer_x==15 or outer_y==0 or outer_y==15 then
				mset(outer_x,outer_y,2)
			end
		end
	end

	--list of pickups
	local pickups={}

	--for placing 3 random pickups
	for i=0,2 do
		local random_pickup=flr(rnd(5))

		if random_pickup<2 then
			add(pickups,19)
		elseif random_pickup==2 then
			add(pickups,3)
		elseif random_pickup==3 then
			add(pickups,35)
		else
			add(pickups,51)
		end
	end

	--randomly place tiles
	--exit
	place_rand_tile(50)

	--pickups
	--place pickups only when list is not empty
	for i=0,2 do
		if #pickups>0 then
			--starts at 1 not 0 :/
			place_rand_tile(pickups[1])

			--delete pickup
			del(pickups, pickups[1])
		end
	end

	--find player starting tile
	--repeat until the x and y coords are only floor tiles
	local spawn_x,spawn_y
	repeat
		spawn_x,spawn_y=flr(rnd(15)),flr(rnd(15))
	until mget(spawn_x,spawn_y)==18

	for_each_game_object("player",function(player)
		--set coords
		player.x=spawn_x*8
		player.y=spawn_y*8
	end)
end

--randomly place tiles
function place_rand_tile(tile)
	--repeat until the x and y coords are only floor tiles
	local x,y
	repeat
		x,y=flr(rnd(15)),flr(rnd(15))
	until mget(x,y)==18

	--set tile
	mset(x,y,tile)
end

-->8
--backgrounds
--sky background for menu and class select
function sky(x)
	--moon
	circfill(110,15,12,10)
	circfill(100,10,12,11)
	--place stars
	for i=1,50 do
		pset(star_x[i],star_y[i],7)
	end
	--cloud
	circfill(x,39,7,6)
	circfill(x+1,31,4,6)
	circfill(x+6,31,5,6)
	circfill(x+7,43,6,6)
	circfill(x+13,39,7,6)

	--mountains
	hill(0,100,10,5)
	hill(25,105,18,5)
	hill(64,100,25,5)
	hill(95,100,10,5)
	hill(110,95,18,5)
	--hills
	hill(3,120,15,3)
	hill(40,125,30,3)
	hill(70,120,10,3)
	hill(90,118,13,3)
	hill(115,120,25,3)
end

function hill(x,y,radius,colour)
	circfill(x,y,radius,colour)
	rectfill(x-radius,y,x+radius,128,colour)
end

-- backgrounds
function wall_left()
	spr(12,0,14,2,2)
	spr(12,16,22,2,2)
	rectfill(0,22,15,79,6)
	rectfill(16,30,31,71,6)
	spr(12,0,72,2,2,false,true)
	spr(12,16,64,2,2,false,true)
end

function wall_dist_left()
	rectfill(0,30,31,71,6)
	spr(14,32,30,2,2)
	rectfill(32,38,47,63,5)
	spr(14,32,56,2,2,false,true)
end

function wall_furth_left()
	rectfill(0,35,41,66,5)
	spr(44,42,35,2,2)
	rectfill(42,43,57,58,15)
	spr(44,42,51,2,2,false,true)
end

function wall_right()
	spr(12,112,14,2,2,true)
	spr(12,96,22,2,2,true)
	rectfill(127,22,112,79,6)
	rectfill(111,30,96,71,6)
	spr(12,112,72,2,2,true,true)
	spr(12,96,64,2,2,true,true)
end

function wall_dist_right()
	rectfill(127,30,96,71,6)
	spr(14,80,30,2,2,true)
	rectfill(95,38,80,63,5)
	spr(14,80,56,2,2,true,true)

end

function wall_furth_right()
	rectfill(127,35,86,66,5)
	spr(44,70,35,2,2,true)
	rectfill(70,43,85,58,15)
	spr(44,70,51,2,2,true,true)
end

function draw_ladder()
	circfill(53,72,5,15)
	rectfill(56,67,70,77,15)
	circfill(73,72,5,15)

	line(55,44,55,66,6)
	line(55,66,55,75,5)

	for i=0,20,5 do
		line(56,48+i,70,48+i,6)
	end
	
	line(56,68,70,68,5)
	line(56,73,70,73,5)

	line(71,44,71,66,6)
	line(71,66,71,75,5)
end

-->8
--enemies
function slime(y)
	-- outline
	circfill(64,35+y,32,1)
	circfill(44,68+y,10,1)
	rectfill(34,47+y,54,66+y,1)

	circfill(66,90+y,12,1)
	rectfill(54,60+y,78,86+y,1)

	circfill(87,60+y,7,1)
	rectfill(80,47+y,94,58+y,1)
	-- body
	circfill(44,68+y,8,3)
	rectfill(36,47+y,52,66+y,3)

	circfill(66,90+y,10,3)
	rectfill(56,60+y,76,86+y,3)

	circfill(87,60+y,5,3)
	rectfill(82,47+y,92,58+y,3)
	-- head
	circfill(64,35+y,30,3)
	-- face
	-- mouth
	circ(64,59+y,5,1)
	rectfill(59,54+y,69,62+y,3)
	eyes(y)
	--hands
	drip_hands(y,3)
end

function skeleton(y)
	-- outline
	circfill(64,35+y,32,1)
	rectfill(47,61+y,81,66+y,1)
	rectfill(48,68,80,128,1)
	-- body
	rectfill(50,68,78,128,13)
	--hands
	hands(y,7)
	-- head
	circfill(64,35+y,30,7)
	-- face
	-- mouth
	circfill(54,66+y,7,1)
	circfill(64,66+y,7,1)
	circfill(74,66+y,7,1)

	rectfill(49,59+y,79,64+y,7)
	circfill(54,66+y,5,7)
	circfill(64,66+y,5,7)
	circfill(74,66+y,5,7)
	-- nose
	circfill(64,55+y,2,1)
	eyes(y)
end

function imp(y)
	-- outline
	rectfill(48,58,80,128,1)
	-- body
	rectfill(50,58,78,128,2)
	--hands
	hands(y,2)
	-- head
	circfill(64,35+y,32,1)
	circfill(64,35+y,30,2)
	--horns
	spr(173,38,2+y,2,2)
	spr(173,75,2+y,2,2,true)
	--face
	circ(64,59+y,5,1)
	rectfill(59,54+y,69,62+y,2)
	eyes(y)
end

function ghost(y)
	-- outline
	rectfill(32,45+y,96,75+y,1)
	circfill(44,75+y,12,1)
	circfill(64,95+y,12,1)
	rectfill(52,75+y,76,91+y,1)
	circfill(84,85+y,12,1)
	rectfill(73,75+y,96,81+y,1)
	circfill(64,40+y,32,1)
	-- body
	rectfill(34,45+y,94,75+y,7)
	circfill(44,75+y,10,7)
	rectfill(54,75+y,74,91+y,7)
	circfill(64,95+y,10,7)
	rectfill(75,75+y,94,81+y,7)
	circfill(84,85+y,10,7)
	-- head
	circfill(64,40+y,30,7)
	-- face
	-- mouth
	circfill(64,65+y,3,1)
	eyes(y)
	--hands
	drip_hands(y,7)
end

function flatwoods(y)
	-- outline
	circfill(64,45+y,32,1)
	rectfill(48,68,80,128,1)
	-- body
	rectfill(50,68,78,128,2)
	--hands
	hands(y+15,1)
	-- head
	circfill(64,45+y,31,1)
	circfill(64,45+y,30,2)
	-- hood
	line(64,1+y,64,3+y,1)
	line(64,4+y,64,30+y,2)
	spr(77,40,1+y,3,3)
	spr(77,65,1+y,3,3,true)
	-- face
	circfill(64,55+y,22,1)
	circ(64,55+y,22,1)
	-- eyes
	circfill(50,54+y,3,10)
	circfill(78,54+y,3,10)
	-- cheeks
	line(45,62+y,47,60+y,14)
	line(48,62+y,50,60+y,14)
	line(51,62+y,53,60+y,14)
	line(73,62+y,75,60+y,14)
	line(76,62+y,78,60+y,14)
	line(79,62+y,81,60+y,14)
end

function troll(y)
	-- outline
	rectfill(48,58,80,128,1)
	circfill(32,45+y,9,1)
	circfill(96,45+y,9,1)
	-- body
	rectfill(50,58,78,128,6)
	--hands
	hands(y,13)
	-- head
	circfill(64,35+y,32,1)
	circfill(64,35+y,30,13)
	--ears
	circfill(32,45+y,7,13)
	circ(32,45+y,3,1)
	circfill(96,45+y,7,13)
	circ(96,45+y,3,1)
	--face
	-- mouth
	line(61,64+y,67,64+y,1)
	pset(65,65+y,7)
	--nose
	line(62,55+y,64,58+y,1)
	line(64,58+y,66,55+y,1)
	eyes(y)
end

function snake(y)
	--body
	spr(73,58,51+y,4,3)
	spr(73,58,75+y,4,3)
	--head
	circfill(64,35+y,19,1)
	circfill(64,35+y,17,3)
	--face
	-- eyes
	circfill(50,41+y,3,10)
	line(50,39+y,50,43+y,1)
	circfill(78,41+y,3,10)
	line(78,39+y,78,43+y,1)
	-- cheeks
	line(45,49+y,47,47+y,14)
	line(48,49+y,50,47+y,14)
	line(51,49+y,53,47+y,14)
	line(73,49+y,75,47+y,14)
	line(76,49+y,78,47+y,14)
	line(79,49+y,81,47+y,14)
	--nose
	line(62,51+y,63,52+y,1)
	line(65,52+y,66,51+y,1)
	--tongue
	line(64,55+y,64,56+y,8)
end

function eyes(y)
	--eyes
	circfill(50,43+y,8,1)
	circfill(78,43+y,8,1)
	-- cheeks
	line(45,55+y,47,53+y,1)
	line(48,55+y,50,53+y,1)
	line(51,55+y,53,53+y,1)

	line(73,55+y,75,53+y,1)
	line(76,55+y,78,53+y,1)
	line(79,55+y,81,53+y,1)
end

function drip_hands(y,colour)
	circfill(27,50+(y/2),10,1)
	circfill(22,59+(y/2),5,1)
	rectfill(17,51+(y/2),28,60+(y/2),1)
	circfill(27,62+(y/2),5,1)
	rectfill(22,51+(y/2),33,63+(y/2),1)
	circfill(31,56+(y/2),5,1)
	rectfill(26,51+(y/2),37,57+(y/2),1)

	circfill(27,50+(y/2),8,colour)
	circfill(22,59+(y/2),3,colour)
	rectfill(19,51+(y/2),26,60+(y/2),colour)
	circfill(27,62+(y/2),3,colour)
	rectfill(24,51+(y/2),31,63+(y/2),colour)
	circfill(31,56+(y/2),3,colour)
	rectfill(28,51+(y/2),35,57+(y/2),colour)

	circfill(103,65+(y/1.5),10,1)
	circfill(98,71+(y/1.5),5,1)
	rectfill(93,66+(y/1.5),104,72+(y/1.5),1)
	circfill(103,77+(y/1.5),5,1)
	rectfill(98,66+(y/1.5),109,78+(y/1.5),1)
	circfill(108,74+(y/1.5),5,1)
	rectfill(102,66+(y/1.5),113,75+(y/1.5),1)

	circfill(103,65+(y/1.5),8,colour)
	circfill(98,71+(y/1.5),3,colour)
	rectfill(95,66+(y/1.5),102,72+(y/1.5),colour)
	circfill(103,77+(y/1.5),3,colour)
	rectfill(100,66+(y/1.5),107,78+(y/1.5),colour)
	circfill(108,74+(y/1.5),3,colour)
	rectfill(104,66+(y/1.5),111,75+(y/1.5),colour)
end

function hands(y,colour)
	circfill(34,70+(y/2),10,1)
	circfill(34,70+(y/2),8,colour)

	circfill(94,70+(y/2),10,1)
	circfill(94,70+(y/2),8,colour)
end
__gfx__
00000000001111005666666544111144000000000011111111111100000000000007000000001111111100000000000066000000000000005500000000000000
0000000001aaa9106566665f4189aa14000000000111711111111110000000000007000001111111111111100000000066660000000000005555000000000000
007007001a111191665555ff189aa3c100000000011878888888811000000000007077071111cccccccc11111000000066666600000000005555550000000000
00077000011aa110665555ff19aa3cc100000000017787778788811000000000000700111ccccccccccccc711100000066666666000000005555555500000000
0007700001aaa910665555ff1aa3ccd10000000001187888888881100000000000070111cccccccccccccc7c1110000066666666660000005555555555000000
0070070001aa9910665555ff1a3ccd2100000000011878888888811000000000000711ccccccccccccccc7c77c11000066666666666600005555555555550000
000000000019910065ffff5f41ccd2140000000001187888888881100000000000071ccccccccccccccccc7cccc1100066666666666666005555555555555500
00000000000110005ffffff5441111440000070001187888888881100000000000111ccccccc7777cccccc7cccc1110066666666666666665555555555555555
00111110000110001111111144111144000007000118888888888110000000000011cccccc777777777ccc7ccccd110000000000000000000000000000000000
01ddddd1001aa100144444414418814401117177111888888888211111111110011cccccc77777777777cc7ccccdd11000000000000000000000000000000000
0166d8d101aaa910144444411118811111111711111888888888211111111111011ccccc777777777777cccccccdd11000000000000000000000000000000000
01d6dd6101aa9910144444411888882111888788888888888882222222222f11011cccc7777777777777cccccccdd11000000000000000000000000000000000
166ddd1001199110144444411888822111888788888888888882222222222f1111ccccc77777777777cccccccccddd1100000000000000000000000000000000
1ddd66101a11119114444441111821111188888888888888882222222222ff1111cccc77777777777cccccccccdddd1100000000000000000000000000000000
1dcddd1001aaa91014444441441221441188888888888888882222222222ff1111cccc7777777777ccccccccccdddd1100000000000000000000000000000000
01111100001111001111111144111144118888888888888882222222222fff1111cccc77777777ccccccccccccdddd1100000000000000000000000000000000
00000000000001000000000044111144118888888888888822222222222fff1111cccc7777777ccccccccccccddddd11ff000000000000000111100000000000
00000000001119100000000041cccc1411888888888888822222222222ffff1111cccc777777cccccccccccccdddd211ffff0000000000001111110000000000
0000000001aa1191000000001c77ccd11188888888888822222222222fffff1111ccccc7777cccccccccccccddddd211ffffff00000000001166111111111111
000000001aaa9191000000001c7cccd1118888888888222222222222ffffff1111ccccccccccccccccccccccddddd211ffffffff000000001166111111111111
000000001aa99191000000001cccccd111888888882222222222222fffffff11011ccccccccccccccccccccddddd2110ffffffffff0000001166666666666666
0000000001991191000000001ccccdd111111111111222222222211111111111011cccccccccccccccccccdddddd2110ffffffffffff00001166666666666666
00000000001119100000000041dddd1401111111111222222222211111111110011cc7cccccccccccccccdddddd72110ffffffffffffff001166111111111111
0000000000000100000000004411114400000000011222222222f110070000000011c7ccccccccccccccdddddd221100ffffffffffffffff1166111111111111
000000000010000011144111444114440000000001122222222ff1100700000000117c777ccccccccccdddddd227110000000000000000001166110000000000
0000000001a11100161111614417a144000000000112222222fff11070770700000117cccccccccccdddddddd271777000000000000000001166111111111111
000000001a11aa1016666661411aa1140000000001122222fffff11007000000000017ccccccccddddddddd22217000000000000000000001166111111111111
000000001a1aaa91161111611aaaaa91000000000112222ffffff1100700000000000711cddddddddddddd221117000000000000000000001166666666666666
000000001a1aa991161111611aaaa9910000000001122ffffffff11007000000000007111ddddddddddd22211107000000000000000000001166666666666666
000000001911991016666661411a911400000000011ffffffffff11000000000000007011111ddddd22211111007000000000000000000001166111111111111
00000000019111001611116144199144000000000111111111111110000000000000000001111111111111100000000000000000000000001166111111111111
00000000001000001114411144411444000000000011111111111100000000000000000000001111111100000000000000000000000000001166110000000000
00000000000000011000000000000000000700000000111111110000000000000000000011333333331111111111111111000000000000000000000000000001
00000000000000111100000000000000000700000111111111111110000000000000000011333333331111111111111111110000000000000000000000000011
0000700000000117a110000000000000007070711111888999991111100700000000000011333333333333333333333331111000000000000000000000000111
0000700000000117a110000007000000000700111888899999999991110700000000000011333333333333333333333333311100000000000000000000001112
0077077070000117a1100000000000000007011188899999999999aa111700000000000011333333333333333333333333331110000000000000000000011122
000070000000011aa11000000700000000071188899999999999aaaaa77177700000000011333333333333333333333333333111000000000000000000111222
000070000000011aa110000007000000000718889999999999aaaaaaaa3710000000000011133333333333333333333333333311000000000000000001112222
000070000000011aa1100007707707000011188999999999aaaaaaaaa33711000000000001113333333333333333333333333311000000000000000011122222
00000000000011aaaa1100000700000000118899999999aaaaaaaaaa333711000000000000111333333333333333333333333311000000000000000111222222
00000000000011aaaa110000070000000118899999999aaaaaaaaaa33337c1100000000000011113333333333333333333333311000000000000001112222222
0000000000011aaaaaa1100007000000011889999999aaaaaaaaaa33333cc1100000000000001111111111111111113333333311000000000000011122222222
0000000000111aaaaaa111000700000001189999999aaaaaaaaaa333333cc1100000000000000111111111111111111333333311000000000000111222222222
000000001111aaaaaaaa1111000000001188999999aaaaaaaaaa333333cccc110000000000000111111111111111111333333311000000000001112222222222
0011111111aaaaaaaaaaa91111111100118999999aaaaaaaaaa3333333cccc110000000000001111111111111111113333333311000000000011122222222222
01111111aaaaaaaaaaaaa9991111111011899999aaaaaaaaaa3333333ccccc110000000000011113333333333333333333333311000000000111222222222222
11aaaaaaaaaaaaaaaaaaa9999999991111999999aaaaaaaaa33333333ccccc110000000000111333333333333333333333333311000000001112222222222222
11999999aa7aaaaaaaaa9999999999111199999aaaaaaaaa33333333cccccc110000000001113333333333333333333333333311000000011122222222222222
01111111997aaaaaaaaa9999111111101199999aaaaaaaa333333333cccccd110000000011133333333333333333333333333311000000111222222222222222
0011111177977aaaaaa9991111111100119999aaaaaaaa333333333ccccccd110000000011333333333333333333333333333111000001112222222222222222
0000000011719aaaaa99111100000000119799aaaaaaa333333333ccccccdd110000000011333333333333333333333333331110000011122222222222222222
0000000000711999999111000000000001179aaaaaaa333333333cccccccd1100000000011333333333333333333333333311100000111222222222222222222
00000000007119999991100000000000077977aaaaa333333333ccccc7cdd1100000000011333333333333333333333331111000001112222222222222222222
000000000070119999110000700000000117aaaaaa333333333cccccc7cdd1100000000011333333331111111111111111110000011122222222222222222222
000000000000119999110000700000000017aaaaa333333333cccccc7c7717000000000011333333331111111111111111000000111222222222222222222222
0000000000000119911000770777000000171aaa33333333ccccccccc7d1110000000000c0000000000cc0000000000000888000112222222222222222222222
0000000000000119911000007000000000011aa3333333ccccccccccd7d11000000000000c000000000cc0000008820008266700000000000000000000000000
00000000000001199110000070000000000011333333cccccccccccdd71100000000000000c0000000cccc000088227882666670000000000000000000000000
000000000000011991100000700000000000011133cccccccccccddd1710000000000000000c00200ccddc008282888782666670000000000000000000000000
00000000000001199110000070000000000000111ccccccccccdddd111000000000000000000c2000ccddcc08288888726565656000000000000000000000000
00000000000001199110000070000000000000011111cccccddd11111000000000000000000022000cdd7dc08288888826565656000000000000000000000000
000000000000001111000000000000000000000001111111111111100000000000000000000200200cd77dc08288888826666666000000000000000000000000
0000000000000001100000000000000000000000000011111111000000000000000000000000000200d77c00008888802f666660000000000000000000000000
00000000000000000000000000000000000000000000000000000000000000000000000000000000000000000000000000000000000000000000000000000000
0000000000000000000000000000000000000000000000000000000000000000000000000dd00000000000000000000000000000000000000000000000000000
000000000000000000000000000000000000000000000000000000000000d00000000000ddd000000000000000000000000000000000dddddddddddd00000000
00000000000000000000000000000000000000000000000000000000000dd00000000000ddd00000000000000000000000000000000ddddddddddddd00000000
0000000000000000000000000000000000000000000000000000000000ddd00000000000dd40000000000000000000000000000000dddddddddddddd00000000
0000000000000000000000000000000000000000000000000000000000ddd00000000000d44000000000000000000000000000000d4444444444444400000000
0000000d00000000000000000000000000000000000000000000000000ddd0000000000d44000000000000000000000000000000044444444444444400000000
000000ddd0000000000000000000000000000000000000000000000000ddd0000000d00440000000000000000000000000000000040000000000000000000000
00000ddddd00dddddd00dddddd000000d0000000d00000d00dddddd000ddd00ddddd400400d00000000d00dddddd000000000000000000000000000000000000
000004dddd0ddddddd0ddddddd00000dd000000dd0000dd0ddddddd000ddd0ddddd440000dd0000000dd0ddddddd000000000000000000000000000d00000000
0000044ddddddddddddddddddd0000ddd00000ddd000ddddddddddd000dddddddd440000ddd000000ddddddddddd000000000000ddddddddddddddd400000000
0000004ddd44444ddd44444ddd0000ddd00000ddd000ddd44444dd4000ddd44444400000ddd000000ddd44444ddd000000000000dddddddddddddd4400000000
0000000ddd44444ddd44444ddd0000ddd00000ddd000ddd44444d44000ddd44444000000ddd000000ddd44444ddd000000000000ddddddddddddd44000000000
0000000ddd00000ddd00000ddd0000ddd00000ddd000ddd0000d440000ddd00000000000ddd000000ddd00000dd4000000000000444444444444440000000000
0000000ddd00000ddd00000ddd0000ddd00000ddd000ddd000d4400000ddd00000000000ddd000000ddd00000d44000000000000444444444444400000000000
0000000ddd00000ddd00000ddd0000ddd00000ddd000ddd00d44000000ddd00000000000ddd000000ddd00000440000000000000000000000000000000000000
0000000ddd00000ddd00000ddd0000ddd00000ddd000ddddddddddd000ddd00000000000ddd000000ddd00000400000000000000000111000000000000000000
0000000ddd00000ddd00000ddd0000ddd00000ddd000ddddddddddd000ddd00000000000ddd000000ddd0000000d000000000000000111100000000000000000
0000000ddd00000ddd00000ddd0000ddd00000ddd000ddddddddddd000ddd00000000000ddd000000ddd000000dd000000000000001111100000000000000000
0000000ddd00000ddd00000ddd0000ddd00000ddd00d44dd4444ddd000ddd00000000000ddd000000ddd00000ddd000000000000001121110000000000000000
0000000ddd00000ddd00000ddd0000ddd00000ddd0044dd44444ddd000ddd00000000000ddd000000ddd00000ddd000000000000001121110000000000000000
0000000dddd0000ddd00000ddd0000dddd0000ddd004ddd40000ddd000dddd0000000000dddd00000dddd0000ddd000000000000011122111000000000000000
0000000ddddd000ddd00000ddd0000ddddd000ddd000ddd00000ddd000ddddd000000000ddddd0000ddddd000ddd000000000000011222211100000000000000
000000d4ddddd00ddd00000ddd000d4ddddd00ddd000ddd00000ddd00d4ddddd0000000d4ddddd00d4ddddd00dd4000000000000011222211110000000000000
000000444ddd400dd400000ddd000444ddddddddd000dddddddddd400444ddd40000000444ddd400444ddddddd44000000000000011222221122200000000000
0000004044d4400d4400000ddd0004044dddddddd000ddddddddd44004044d4400000004044d44004044ddddd440000000000000011222222222200000000000
00000000044400d44000000ddd00000044ddd4ddd000dddddddd440000004440000000000044400000044ddd4400000000000000011222222222200000000000
00000000004000440000000ddd000000044444ddd000444444444000000004000000000000040000000044444000000000000000011222222222200000000000
00000000000000400000000ddd000000004440ddd000444444440000000000000000000000000000000004440000000000000000011222222222220000000000
00000000000000000000000ddd000000000000ddd000000000000000000000000000000000000000000000000000000000000000111222222222222000000000
00000000000000000000000dd4000000000000dd4000000000000000000000000000000000000000000000000000000000000000112222222222222200000000
00d00000000000000000000d44000000000000d44000000000000000000000000000000000000000000000000000000000000000112222222222222200000000
004d000000000000000000d44000000000000d440000000000000000000000000000000000000000000000000000000000000000000000000000000000000000
004dd000000000000000004400000000000004400000000000000000000000000000000000000000000000000000000000000000000000000000000000000000
0004ddd000000000000000400000000d0000040000000000000000000000000000000000000000000000000d0000000000000000000000000000000000000000
0004dddddd00000000000000000000ddd00000000000000000000000000000000000000000000000000000ddd000000000000000000000000000000000000000
000d4ddddddd00000d0000000d000ddddd00dddddd00000d00dddddd00000d00dddddd00000d00dddddd0ddddd00dddddd000000000000000000000000000000
00dd444ddddd0000dd000000dd0004dddd0ddddddd0000dd0ddddddd0000dd0ddddddd0000dd0ddddddd04dddd0ddddddd000000000000000000000000000000
0ddd04444ddd000ddd00000ddd00044ddddddddddd000ddddddddddd000ddddddddddd000ddddddddddd044ddddddddddd000000000000000000000000000000
0ddd00044ddd000ddd00000ddd00004ddd44444ddd000ddd44444ddd000ddd44444ddd000ddd44444ddd004ddd44444ddd000000000000000000000000000000
0ddd00000ddd000ddd00000ddd00000ddd44444ddd000ddd44444ddd000ddd44444ddd000ddd44444ddd000ddd44444ddd000000000000000000000000000000
0ddd00000ddd000ddd00000ddd00000ddd00000ddd000ddd00000ddd000ddd00000dd4000ddd00000ddd000ddd00000ddd000000000000000000000000000000
0ddd00000ddd000ddd00000ddd00000ddd00000ddd000ddd00000ddd000ddd00000dd4000ddd00000ddd000ddd00000ddd000000000000000000000000000000
0ddd00000ddd000ddd00000ddd00000ddd00000ddd000ddd00000ddd000ddd00000d40d00ddd00000ddd000ddd00000ddd000000000000000000000000000000
0ddd00000ddd000ddd00000ddd00000ddd00000ddd000ddd00000ddd000ddd0000d44d400ddd00000ddd000ddd00000ddd000000000000000000000000000000
0ddd00000ddd000ddd00000ddd00000ddd00000ddd000ddd00000ddd000ddd000d44dd400ddd00000ddd000ddd00000ddd000000000000000000000000000000
0ddd00000ddd000ddd00000ddd00000ddd00000ddd000ddd00000ddd000ddd00d440dd000ddd00000ddd000ddd00000ddd000000000000000000000000000000
0ddd00000ddd000ddd00000ddd00000ddd00000ddd000ddd00000ddd000ddd0d440ddd000ddd00000ddd000ddd00000ddd000000000000000000000000000000
0ddd00000ddd000ddd00000ddd00000ddd00000ddd000ddd00000ddd000dddd4400ddd000ddd00000ddd000ddd00000ddd000000000000000000000000000000
0dddd0000ddd000dddd0000ddd00000dddd0000ddd000dddd0000ddd000dddd4000ddd000dddd0000ddd000dddd0000ddd000000000000000000000000000000
0ddddd000ddd000ddddd000ddd00000ddddd000ddd000ddddd000ddd000ddddd000ddd000ddddd000ddd000ddddd000ddd000000000000000000000000000000
d4ddddd00dd400d4ddddd00dddd000d4ddddd00ddd00d4ddddd00ddd00d4ddddd00dd400d4ddddd00dd400d4ddddd00ddd000000000000000000000000000000
444ddddddd4400444ddddddddddd00444ddd400ddd00444ddddddddd00444ddddddd4400444ddddddd4400444ddd400ddd000000000000000000000000000000
4044ddddd440004044ddddd4ddd4004044d4400ddd004044dddddddd004044ddddd440004044ddddd440004044d4400ddd000000000000000000000000000000
00044ddd44000000044ddd444d4400000444000ddd0000044ddd4ddd0000044ddd44000000044ddd440000000444000ddd000000000000000000000000000000
000044444000000000444440444000000040000ddd00000044444ddd000000444440000000004444400000000040000ddd000000000000000000000000000000
000004440000000000044400040000000000000ddd00000004440ddd000000044400000000000444000000000000000ddd000000000000000000000000000000
000000000000000000000000000000000000000ddd00000000000ddd000000000000000000000000000000000000000ddd000000000000000000000000000000
000000000000000000000000000000000000000dd400000000000dd4000000000000000000000000000000000000000dd4000000000000000000000000000000
000000000000000000000000000000000000000d4400000000000d44000000000000000000000000000000000000000d44000000000000000000000000000000
00000000000000000000000000000000000000d4400000000000d44000000000000000000000000000000000000000d440000000000000000000000000000000
00000000000000000000000000000000000000440000000000004400000000000000000000000000000000000000004400000000000000000000000000000000
00000000000000000000000000000000000000400000000000004000000000000000000000000000000000000000004000000000000000000000000000000000
__gff__
0000010200000000000000000000000002000008000000000000000000000000000001100000000000000000000000000000042000000000000000000000000000000000000000000000000000000000000000000000000000000000000000000000000000000000000000000000000000000000000000000000000000000000
0000000000000000000000000000000000000000000000000000000000000000000000000000000000000000000000000000000000000000000000000000000000000000000000000000000000000000000000000000000000000000000000000000000000000000000000000000000000000000000000000000000000000000
__map__
0202021212020202000202021212020202000202020202020202000202021212020202000202021212020202000202021212020202000202021212020202000202021212020202000000000000000000000000000000000000000000000000000000000000000000000000000000000000000000000000000000000000000000
0212121212121202000212121212121202000212120202121202000202021212020202000212121212121202000212121212121202000212021212121202000212121212121202000000000000000000000000000000000000000000000000000000000000000000000000000000000000000000000000000000000000000000
0212020202021202000212121212121202000212120202121202000202021212020202000212121212121202000212121212121202000212021212121202000212020202021202000000000000000000000000000000000000000000000000000000000000000000000000000000000000000000000000000000000000000000
1212121212021212000202020202121212001212120202121212001212121212121212000202021212020202001212120202020202001212021212121212001212020202021212000000000000000000000000000000000000000000000000000000000000000000000000000000000000000000000000000000000000000000
1212021212121212000202020202121212001212020202021212001212121212121212000202021212020202001212120202020202001212121212021212001212120202121212000000000000000000000000000000000000000000000000000000000000000000000000000000000000000000000000000000000000000000
0212020202021202000212121212121202000212020202021202000202021212020202000212121212121202000212121212121202000212121212021202000212120202121202000000000000000000000000000000000000000000000000000000000000000000000000000000000000000000000000000000000000000000
0212121212121202000212121212121202000212121212121202000202021212020202000212121212121202000212121212121202000212121212021202000212120202121202000000000000000000000000000000000000000000000000000000000000000000000000000000000000000000000000000000000000000000
0202021212020202000202021212020202000202021212020202000202021212020202000202021212020202000202021212020202000202021212020202000202020202020202000000000000000000000000000000000000000000000000000000000000000000000000000000000000000000000000000000000000000000
